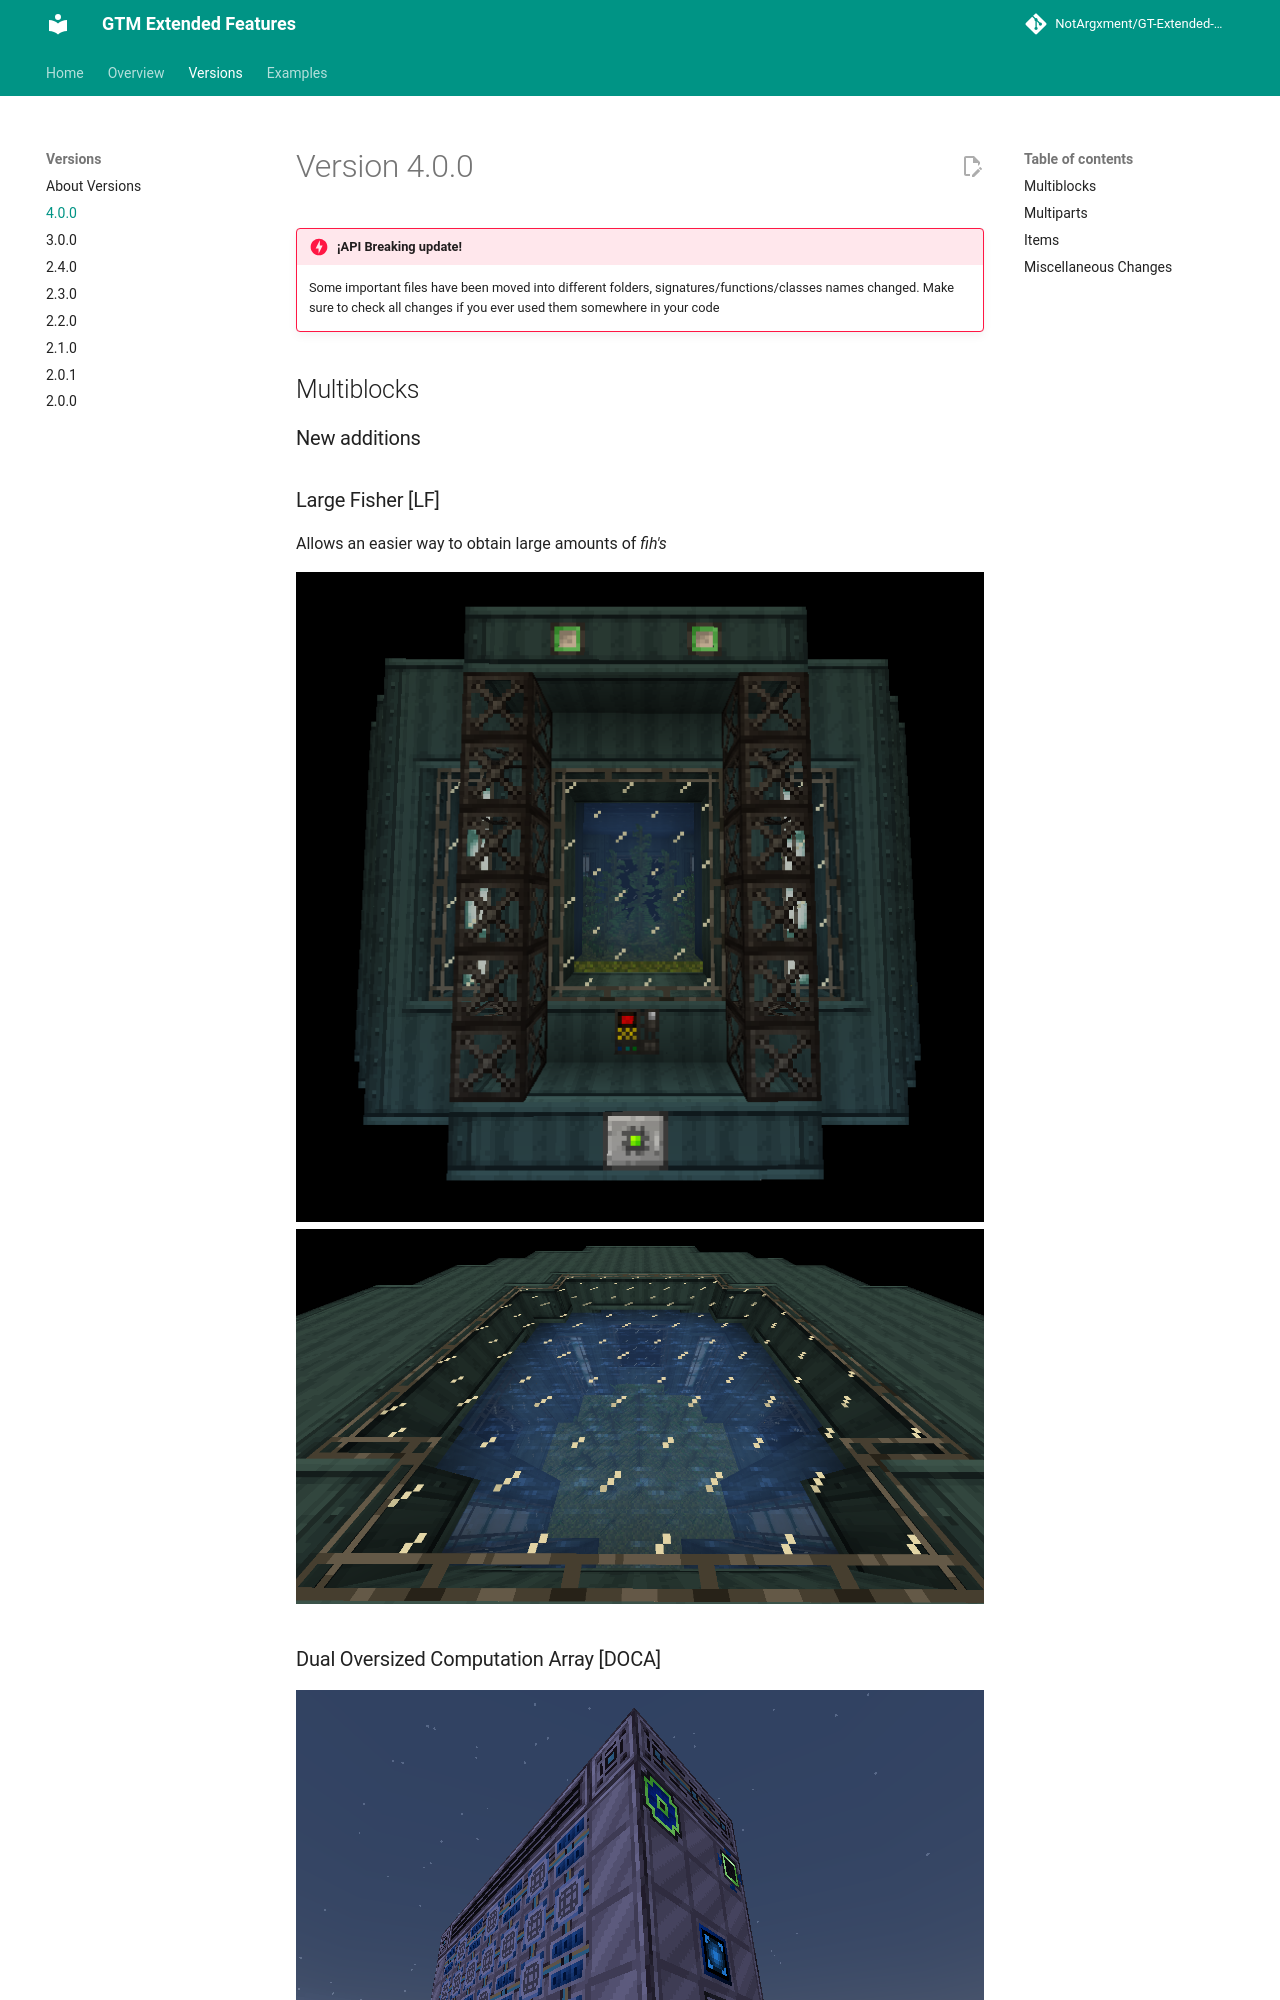

repository: NotArgxment/GT-Extended-Features · page: content/Versions/4.0.0/index.html · generator: mkdocs

# Version 4.0.0

!!! danger "¡API Breaking update!"
    Some important files have been moved into different folders, signatures/functions/classes names changed. Make sure to check all changes if you ever used them somewhere in your code

## Multiblocks

### New additions
### Large Fisher [LF]

Allows an easier way to obtain large amounts of *fih's*

![Front](../Images/latest/fisher.png)
![Top](../Images/latest/fisher-1.png)
